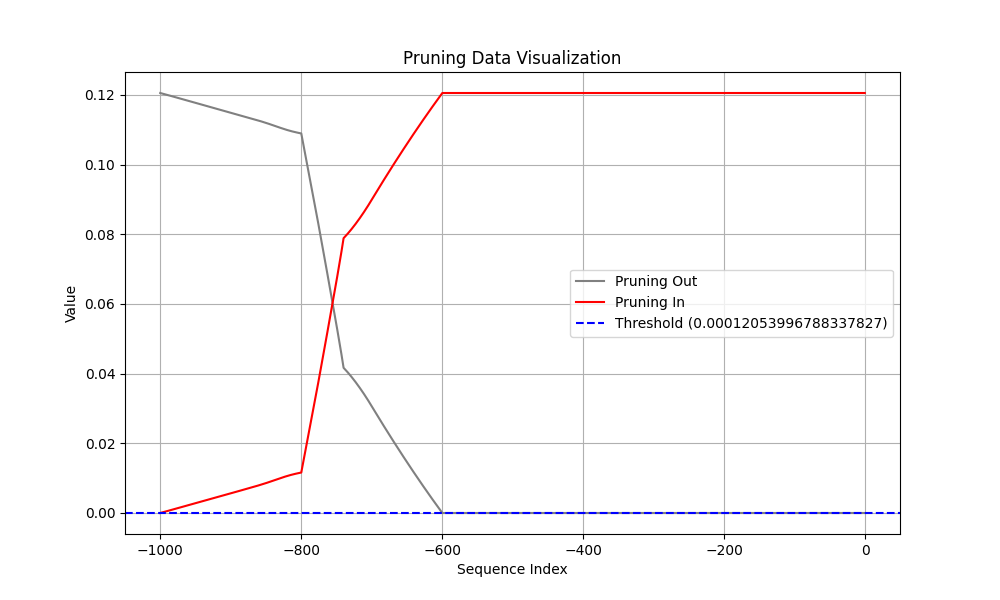

The file beside this chart, header and first rows:
Coalition, t (event index), Pruning, Shapley Value
Sum of contribution of events > t, -1, 1, 0.0
Sum of contribution of events ≤ t, -1, 1, 0.1205
Sum of contribution of events > t, -2, 0, 0.0
Sum of contribution of events ≤ t, -2, 0, 0.1205
Sum of contribution of events > t, -3, 0, 0.0
Sum of contribution of events ≤ t, -3, 0, 0.1205
Sum of contribution of events > t, -4, 0, 0.0
Sum of contribution of events ≤ t, -4, 0, 0.1205
Sum of contribution of events > t, -5, 0, 0.0
Sum of contribution of events ≤ t, -5, 0, 0.1205
Sum of contribution of events > t, -6, 0, 0.0
Sum of contribution of events ≤ t, -6, 0, 0.1205
Sum of contribution of events > t, -7, 0, 0.0
Sum of contribution of events ≤ t, -7, 0, 0.1205
Sum of contribution of events > t, -8, 0, 0.0
Sum of contribution of events ≤ t, -8, 0, 0.1205
Sum of contribution of events > t, -9, 0, 0.0
Sum of contribution of events ≤ t, -9, 0, 0.1205
Sum of contribution of events > t, -10, 0, 0.0
Sum of contribution of events ≤ t, -10, 0, 0.1205
Sum of contribution of events > t, -11, 0, 0.0
Sum of contribution of events ≤ t, -11, 0, 0.1205
Sum of contribution of events > t, -12, 0, 0.0
Sum of contribution of events ≤ t, -12, 0, 0.1205
Sum of contribution of events > t, -13, 0, 0.0
Sum of contribution of events ≤ t, -13, 0, 0.1205
Sum of contribution of events > t, -14, 0, 0.0
Sum of contribution of events ≤ t, -14, 0, 0.1205
Sum of contribution of events > t, -15, 0, 0.0
Sum of contribution of events ≤ t, -15, 0, 0.1205
Sum of contribution of events > t, -16, 0, 0.0
Sum of contribution of events ≤ t, -16, 0, 0.1205
Sum of contribution of events > t, -17, 0, 0.0
Sum of contribution of events ≤ t, -17, 0, 0.1205
Sum of contribution of events > t, -18, 0, 0.0
Sum of contribution of events ≤ t, -18, 0, 0.1205
Sum of contribution of events > t, -19, 0, 0.0
Sum of contribution of events ≤ t, -19, 0, 0.1205
Sum of contribution of events > t, -20, 0, 0.0
Sum of contribution of events ≤ t, -20, 0, 0.1205
Sum of contribution of events > t, -21, 0, 0.0
Sum of contribution of events ≤ t, -21, 0, 0.1205
Sum of contribution of events > t, -22, 0, 0.0
Sum of contribution of events ≤ t, -22, 0, 0.1205
Sum of contribution of events > t, -23, 0, 0.0
Sum of contribution of events ≤ t, -23, 0, 0.1205
Sum of contribution of events > t, -24, 0, 0.0
Sum of contribution of events ≤ t, -24, 0, 0.1205
Sum of contribution of events > t, -25, 0, 0.0
Sum of contribution of events ≤ t, -25, 0, 0.1205
Sum of contribution of events > t, -26, 0, 0.0
Sum of contribution of events ≤ t, -26, 0, 0.1205
Sum of contribution of events > t, -27, 0, 0.0
Sum of contribution of events ≤ t, -27, 0, 0.1205
Sum of contribution of events > t, -28, 0, 0.0
Sum of contribution of events ≤ t, -28, 0, 0.1205
Sum of contribution of events > t, -29, 0, 0.0
Sum of contribution of events ≤ t, -29, 0, 0.1205
Sum of contribution of events > t, -30, 0, 0.0
Sum of contribution of events ≤ t, -30, 0, 0.1205
... 1,940 more rows
